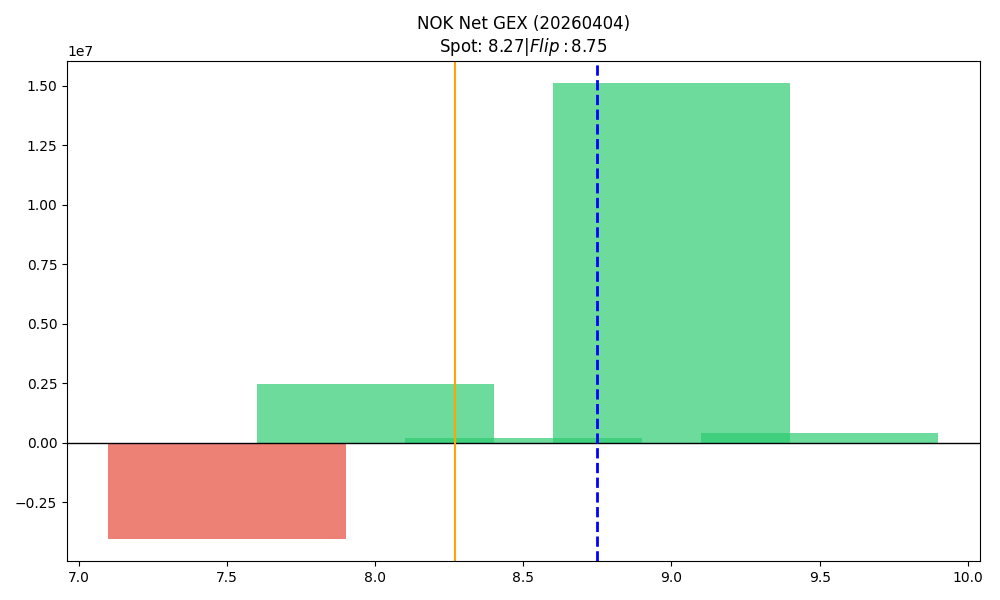

The file beside this chart, header and first rows:
strike, call_gex, put_gex, call_dex, put_dex, net_greek_delta, net_gex
7.5, 190420, 4206208, 643168, -1662809, -0.06249, -4015788
8.0, 8219782, 5746874, 13114267, -4277794, 0.2687, 2472908
8.5, 2520133, 2319911, 2130396, -2737236, -0.06199, 200222
9.0, 15261983, 164432, 11468071, -407305, 0.2333, 15097552
9.5, 429301, 3293, 387237, -14342, 0.19, 426008
